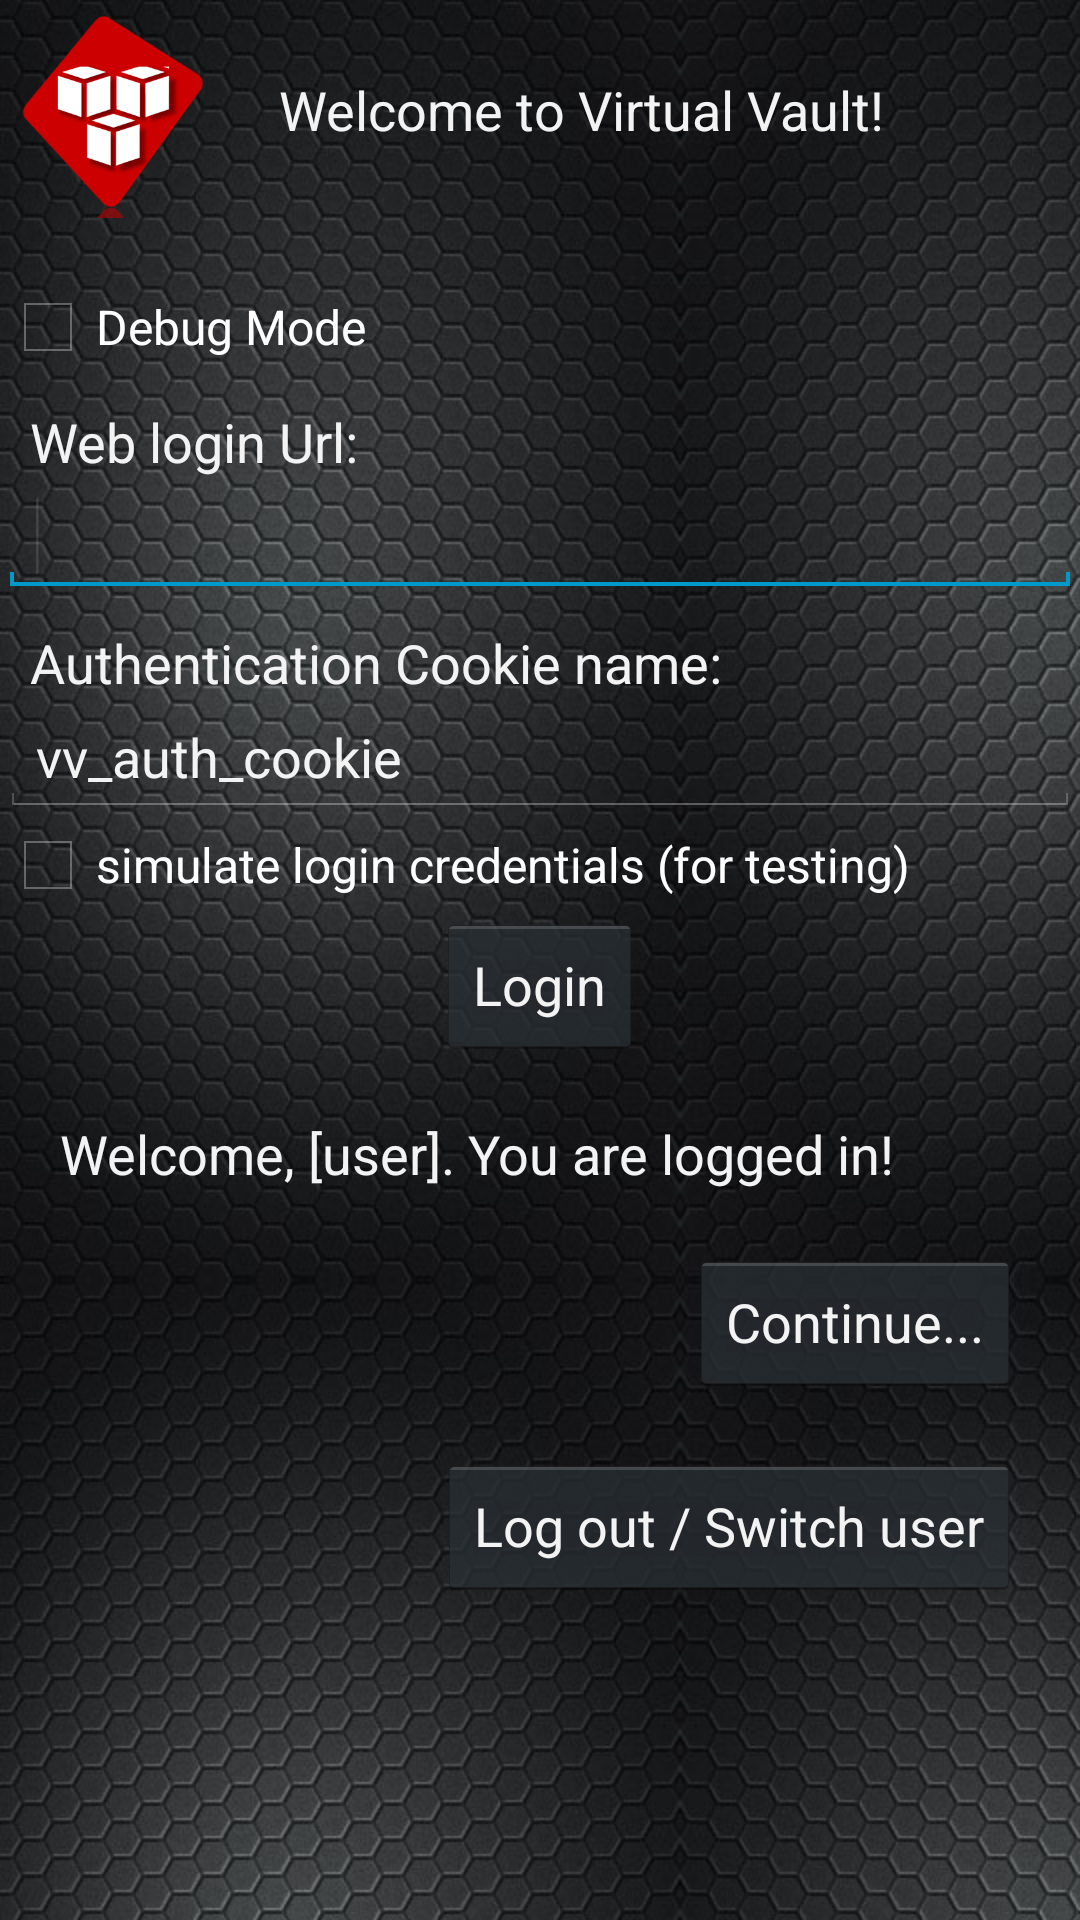

Produce the Android XML layout that renders to this screen, including the resource entries it uses.
<!-- AndroidManifest.xml: application theme AppTheme -->
<!-- res/layout/activity_main.xml -->
<LinearLayout xmlns:android="http://schemas.android.com/apk/res/android"
    style="@style/AppTheme"
    android:layout_width="match_parent"
    android:layout_height="fill_parent"
    android:layout_gravity="right"
    android:background="@drawable/app_background"
    android:orientation="vertical" >

    <LinearLayout
        android:layout_width="match_parent"
        android:layout_height="wrap_content" >

        <ImageView
            android:id="@+id/imageView1"
            android:layout_width="73dp"
            android:layout_height="73dp"
            android:layout_marginRight="20dp"
            android:src="@drawable/app_icon3" />
 
        <TextView
            android:id="@+id/txtStorageInfo"
            android:layout_width="wrap_content"
            android:layout_height="wrap_content"
            android:layout_gravity="center_vertical"
            android:text="Welcome to Virtual Vault!"
            android:textAppearance="?android:attr/textAppearanceMedium" />
    </LinearLayout>

    <LinearLayout
        android:id="@+id/activity_main_loggedOut"
        android:layout_width="match_parent"
        android:layout_height="wrap_content"
        android:orientation="vertical" >

        <CheckBox
            android:id="@+id/activity_main_chkDebugMode"
            android:layout_width="wrap_content"
            android:layout_height="wrap_content"
            android:layout_marginTop="20dp"
            android:onClick="cmdDebugMode"
            android:text="Debug Mode" />

        <LinearLayout
            android:id="@+id/activity_main_debugView"
            android:layout_width="match_parent"
            android:layout_height="wrap_content"
            android:orientation="vertical" >

            <TextView
                android:layout_width="fill_parent"
                android:layout_height="wrap_content"
                android:layout_marginLeft="10dp"
                android:layout_marginTop="10dp"
                android:gravity="left"
                android:text="Web login Url:"
                android:textAppearance="?android:attr/textAppearanceMedium" />

            <EditText
                android:id="@+id/activity_main_txtUrl"
                android:layout_width="match_parent"
                android:layout_height="wrap_content"
                android:ems="10" >

                <requestFocus />
            </EditText>

            <TextView
                android:id="@+id/textView1"
                android:layout_width="wrap_content"
                android:layout_height="wrap_content"
                android:layout_marginLeft="10dp"
                android:layout_marginTop="10dp"
                android:text="Authentication Cookie name:"
                android:textAppearance="?android:attr/textAppearanceMedium" />

            <EditText
                android:id="@+id/activity_main_txtCookie"
                android:layout_width="match_parent"
                android:layout_height="wrap_content"
                android:ems="10"
                android:text="@string/authentication_cookie_name" />

            <CheckBox
                android:id="@+id/activity_main_chkSimulateLogin"
                android:layout_width="wrap_content"
                android:layout_height="wrap_content"
                android:text="simulate login credentials (for testing)" />

        </LinearLayout>

        <Button
            android:id="@+id/btnWebLogin"
            android:layout_width="wrap_content"
            android:layout_height="wrap_content"
            android:layout_gravity="center"
            android:onClick="cmdWebLogin"
            android:text="Login" />

    </LinearLayout>

    <LinearLayout
        android:id="@+id/activity_login_alreadyLoggedIn"
        android:layout_width="match_parent"
        android:layout_height="wrap_content"
        android:orientation="vertical" >

        <TextView
            android:id="@+id/activity_login_welcomeMsg"
            android:layout_width="wrap_content"
            android:layout_height="wrap_content"
            android:layout_marginLeft="20dp"
            android:layout_marginTop="20dp"
            android:text="Welcome, [user]. You are logged in!"
            android:textAppearance="?android:attr/textAppearanceMedium" />

        <Button
            android:id="@+id/btnContinue"
            android:layout_width="wrap_content"
            android:layout_height="wrap_content"
            android:layout_gravity="right"
            android:layout_marginRight="20dp"
            android:layout_marginTop="20dp"
            android:onClick="cmdContinue"
            android:text="Continue..." />

        <Button
            android:id="@+id/btnLogout"
            android:layout_width="wrap_content"
            android:layout_height="wrap_content"
            android:layout_gravity="right"
            android:layout_marginRight="20dp"
            android:layout_marginTop="20dp"
            android:onClick="cmdLogout"
            android:text="Log out / Switch user" />

    </LinearLayout>

</LinearLayout>
<!-- resources referenced by this layout -->
<resources>
  <!-- drawable app_background (drawable) -->
  <?xml version="1.0" encoding="utf-8"?>
      <bitmap xmlns:android="http://schemas.android.com/apk/res/android"
          android:src="@drawable/bck_pattern3"
          android:tileMode="mirror" />
  <!-- drawable app_icon3: png bitmap (drawable-hdpi, 22750 bytes) -->
  <string name="authentication_cookie_name">vv_auth_cookie</string>
  <style name="AppTheme" parent="@android:style/Theme.Holo">
          <item name="android:actionBarStyle">@style/MyActionBar</item>
          <item name="android:actionBarTabTextStyle">@style/TabTextStyle</item>
  
      </style>
  <!-- drawable bck_pattern3: jpg bitmap (drawable-hdpi, 77785 bytes) -->
  <style name="MyActionBar" parent="@android:style/Widget.ActionBar">
          <item name="android:titleTextStyle">@style/TitleTextStyle</item>
  
      </style>
  <style name="TabTextStyle" parent="@android:style/Widget.Holo.ActionBar.TabText">
          
      </style>
  <style name="TitleTextStyle" parent="@android:style/TextAppearance.Holo.Widget.ActionBar.Title">
  	
      </style>
</resources>
